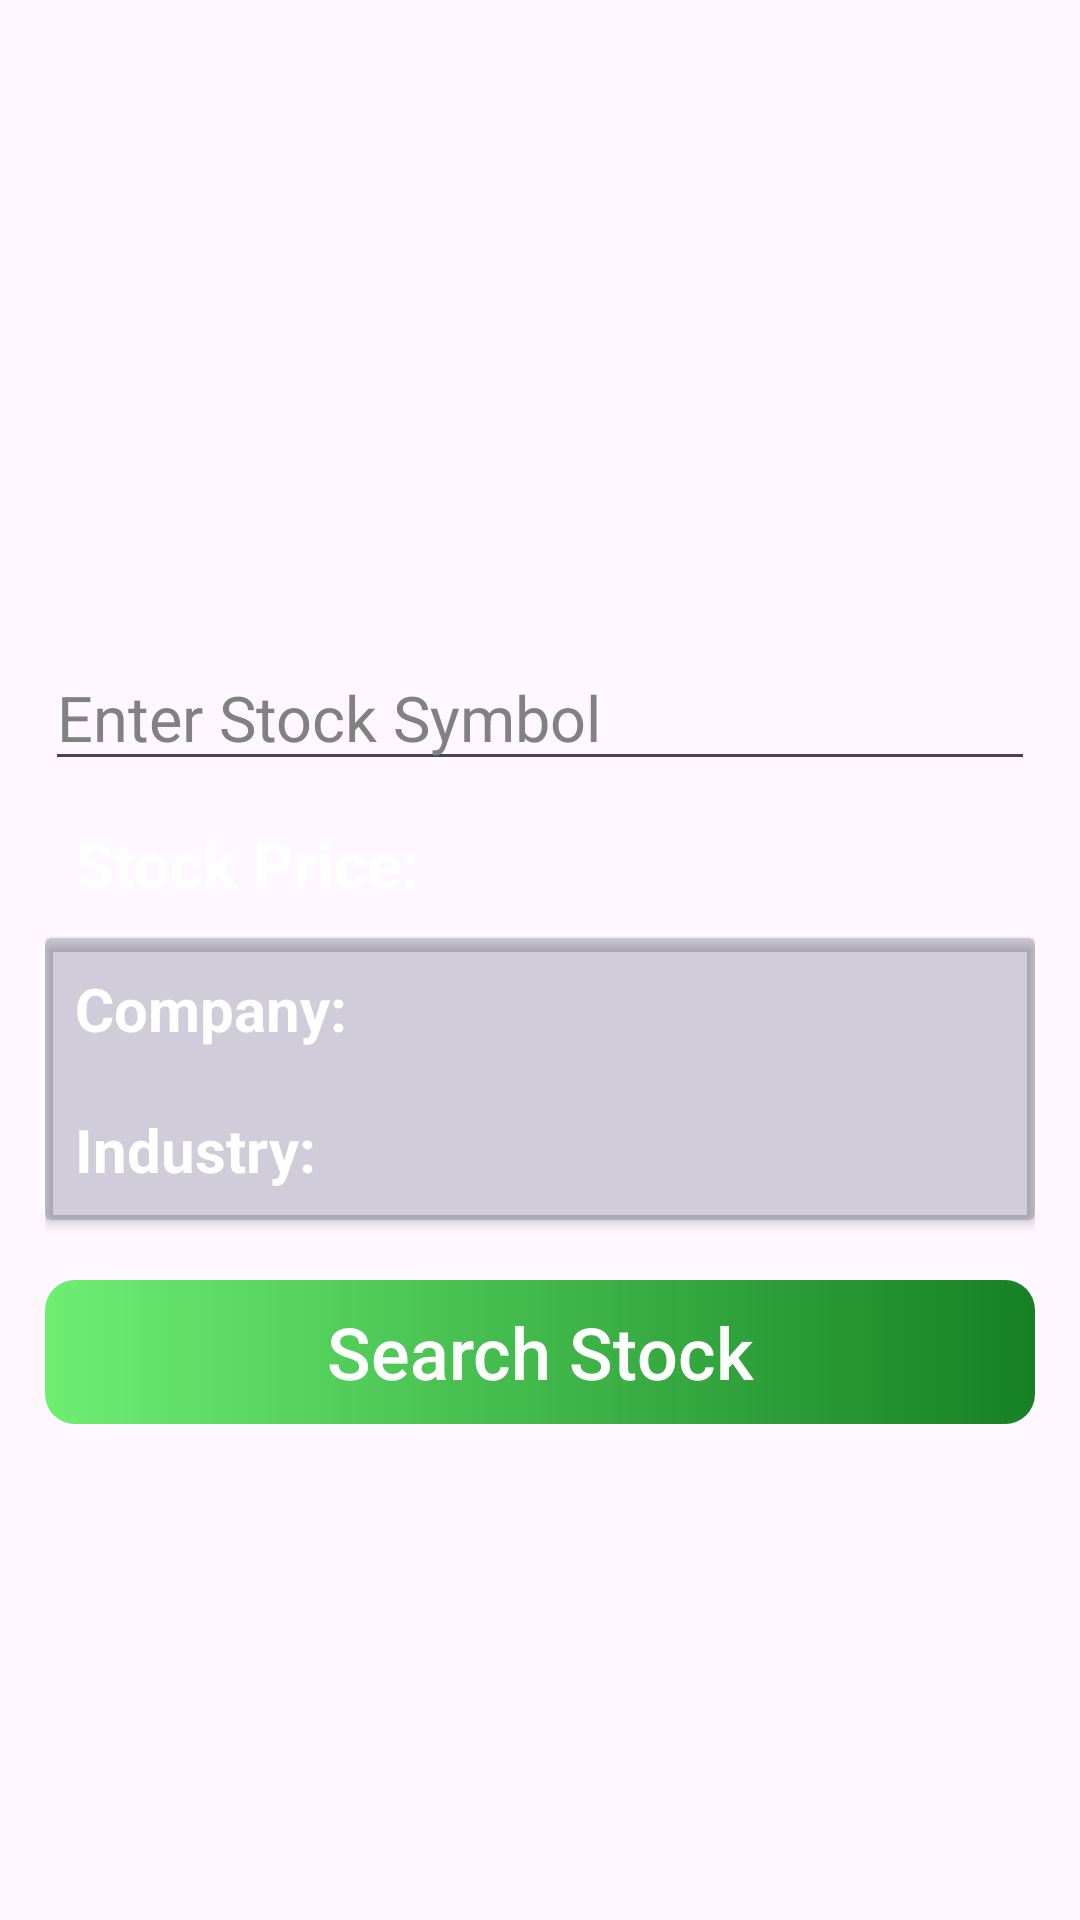

This screen was rendered from an Android layout file. Write that file and the resources it references.
<!-- AndroidManifest.xml: application theme Theme.Material3.Light -->
<!-- res/layout/activity_main.xml -->
<?xml version="1.0" encoding="utf-8"?>
 <LinearLayout xmlns:android="http://schemas.android.com/apk/res/android"
    xmlns:app="http://schemas.android.com/apk/res-auto"
    xmlns:tools="http://schemas.android.com/tools"
    android:layout_width="match_parent"
    android:layout_height="match_parent"
    android:background="@drawable/background_img"
    android:orientation="vertical"
    android:padding="15dp"
    tools:context=".MainActivity">

    <EditText
        android:id="@+id/symbolName"
        android:layout_width="match_parent"
        android:layout_height="wrap_content"
        android:layout_marginTop="200dp"
        android:hint="@string/enter_stock_symbol"
        android:inputType="textCapCharacters"
        android:textColor="@color/white"
        android:textColorHint="#818181"
        android:textSize="21sp" />

    <LinearLayout
        android:layout_width="wrap_content"
        android:layout_height="wrap_content"
        android:orientation="horizontal">

        <TextView
            android:id="@+id/stockPriceText"
            android:layout_width="wrap_content"
            android:layout_height="wrap_content"
            android:padding="10dp"
            android:text="@string/stock_price"
            android:textColor="@color/white"
            android:textSize="21sp"
            android:textStyle="bold" />

        <TextView
            android:id="@+id/stockPriceTextView"
            android:layout_width="wrap_content"
            android:layout_height="wrap_content"
            android:padding="10dp"
            android:text=""
            android:textColor="@color/white"
            android:textSize="24sp"
            android:textStyle="bold" />
        <TextView
            android:id="@+id/percentageChangeTextView"
            android:layout_width="wrap_content"
            android:layout_height="wrap_content"
            android:padding="10dp"
            android:text=""
            android:textColor="@color/white"
            android:textSize="24sp"
            android:textStyle="bold" />

    </LinearLayout>

    <androidx.cardview.widget.CardView
        android:layout_width="match_parent"
        android:layout_height="wrap_content"
        android:elevation="5dp"
        app:cardBackgroundColor="#32151C40">

        <LinearLayout
            android:layout_width="wrap_content"
            android:layout_height="wrap_content"
            android:orientation="vertical">

            <TextView
                android:id="@+id/companyTextView"
                android:layout_width="match_parent"
                android:layout_height="wrap_content"
                android:padding="10dp"
                android:text="Company: "
                android:textColor="@color/white"
                android:textSize="20sp"
                android:textStyle="bold" />

            <TextView
                android:id="@+id/exchangeTextView"
                android:layout_width="match_parent"
                android:layout_height="wrap_content"
                android:padding="10dp"
                android:text="@string/industry"
                android:textColor="@color/white"
                android:textSize="20sp"
                android:textStyle="bold" />

        </LinearLayout>

    </androidx.cardview.widget.CardView>

    <androidx.appcompat.widget.AppCompatButton
        android:id="@+id/updateButton"
        android:layout_width="match_parent"
        android:layout_height="wrap_content"
        android:layout_marginTop="20sp"
        android:background="@drawable/button_design"
        android:text="Search Stock"
        android:textAllCaps="false"
        android:textColor="@color/white"
        android:textSize="24sp" />

    <ProgressBar
        android:id="@+id/loadingIndicator"
        android:layout_width="wrap_content"
        android:layout_height="wrap_content"
        android:layout_gravity="center"
        android:visibility="gone"
        android:layout_marginTop="20dp"/>

</LinearLayout>
<!-- resources referenced by this layout -->
<resources>
  <color name="white">#FFFFFFFF</color>
  <!-- drawable button_design (drawable) -->
  <?xml version="1.0" encoding="utf-8"?>
  <shape xmlns:android="http://schemas.android.com/apk/res/android" android:shape="rectangle">
      <gradient
          android:startColor="#6DEF72"
          android:endColor="#ED047713"/>
      <corners android:radius="10dp"/>
  </shape>
  <string name="enter_stock_symbol">Enter Stock Symbol</string>
  <string name="industry">Industry:</string>
  <string name="stock_price">Stock Price:</string>
</resources>
